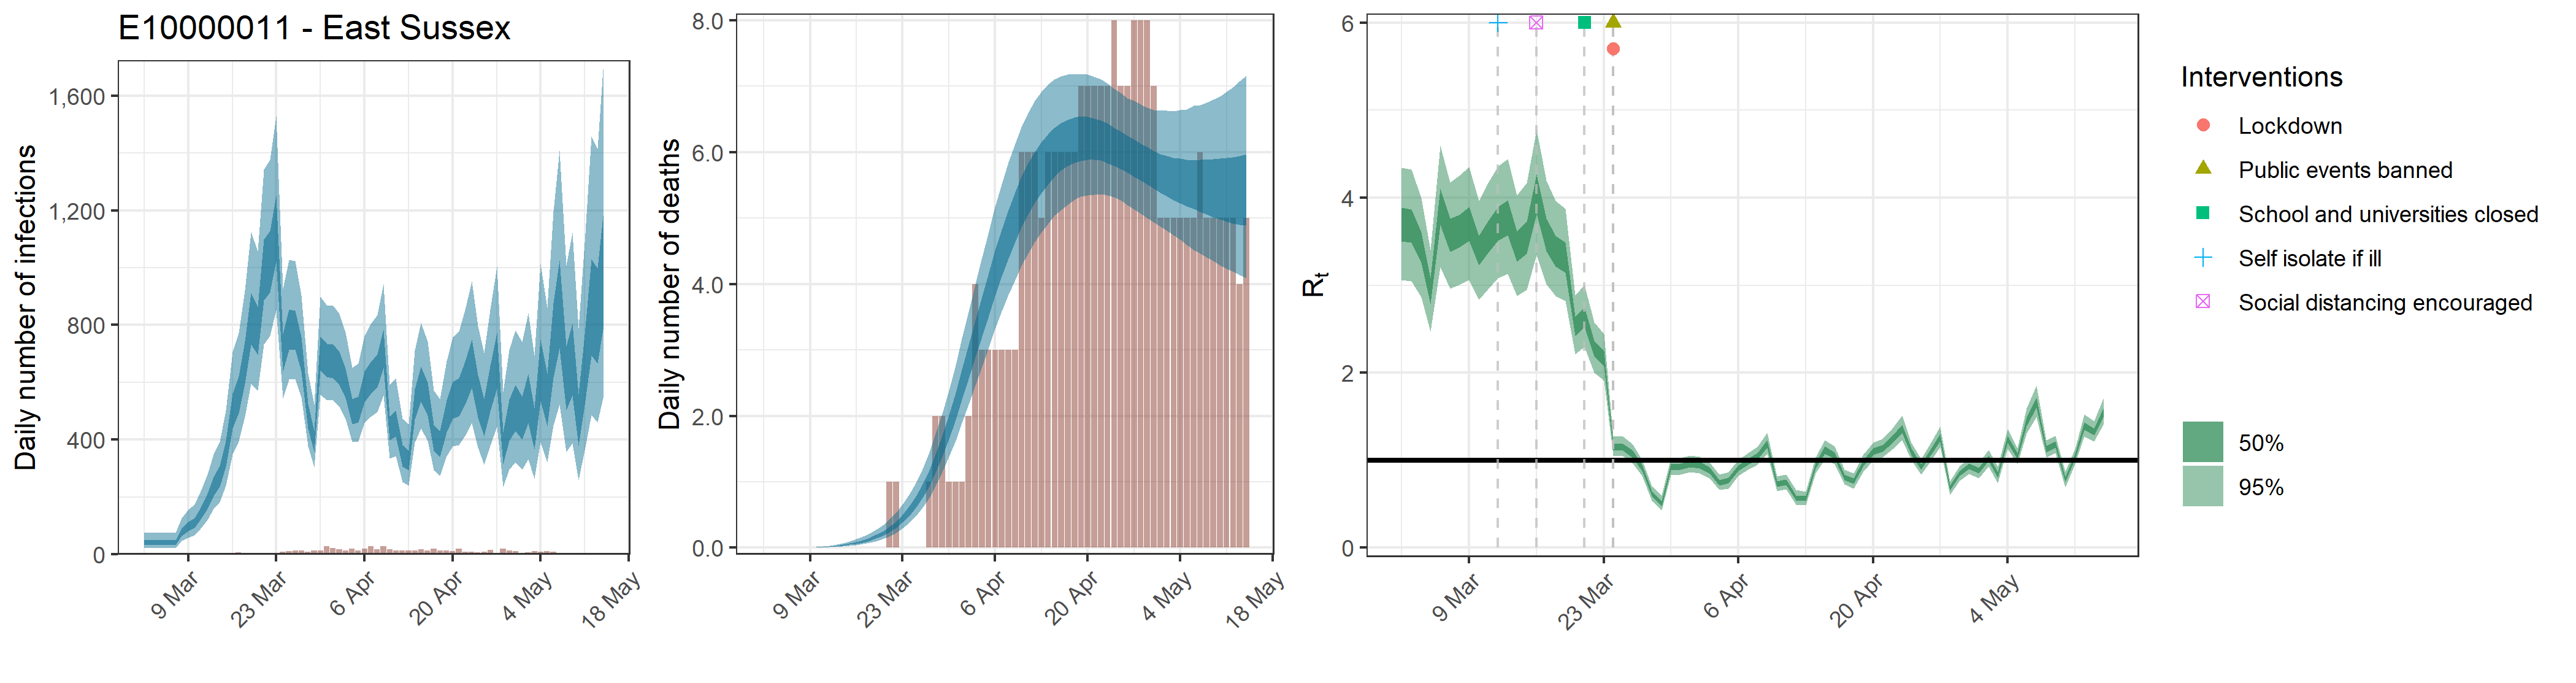

The data file committed next to this chart (first rows):
, date, country, reported_cases, predicted_cases, cases_min, cases_max, cases_min2, cases_max2, reported_deaths, estimated_deaths, deaths_min, deaths_max, deaths_min2, deaths_max2, rt, rt_min, rt_max, rt_min2, rt_max2, mu_rep, mu_li, mu_ui
1, 2020-03-02, E10000011 - East Sussex, 0, 42.16, 21.36, 74.67, 32.87, 49.52, 0, 4.21646949610637e-14, 2.13620372252157e-14, 7.46705005275286e-14, 3.28734394668916e-14, 4.95212561285897e-14, 3.689, 3.059, 4.343, 3.501, 3.884, 3.403, 2.846, 3.974
2, 2020-03-03, E10000011 - East Sussex, 0, 42.16, 21.36, 74.67, 32.87, 49.52, 0, 0, 0, 0, 0, 0, 3.675, 3.049, 4.325, 3.488, 3.869, 3.403, 2.846, 3.974
3, 2020-03-04, E10000011 - East Sussex, 0, 42.16, 21.36, 74.67, 32.87, 49.52, 0, 1.46167353715702e-05, 7.56423381983751e-06, 2.5373245120764e-05, 1.15387949241975e-05, 1.69525224067192e-05, 3.429, 2.861, 4.001, 3.258, 3.609, 3.403, 2.846, 3.974
4, 2020-03-05, E10000011 - East Sussex, 0, 42.16, 21.36, 74.67, 32.87, 49.52, 0, 9.54386838967234e-05, 4.93899972942331e-05, 0.0001657, 7.53415433285836e-05, 0.0001107, 2.933, 2.47, 3.404, 2.789, 3.081, 3.403, 2.846, 3.974
5, 2020-03-06, E10000011 - East Sussex, 0, 42.16, 21.36, 74.67, 32.87, 49.52, 0, 0.0003555, 0.000184, 0.0006172, 0.0002807, 0.0004123, 3.892, 3.207, 4.595, 3.687, 4.106, 3.403, 2.846, 3.974
6, 2020-03-07, E10000011 - East Sussex, 0, 42.16, 21.36, 74.67, 32.87, 49.52, 0, 0.001049, 0.0005426, 0.00182, 0.0008277, 0.001216, 3.566, 2.963, 4.175, 3.385, 3.758, 3.403, 2.846, 3.974
7, 2020-03-08, E10000011 - East Sussex, 0, 79.39, 46.43, 126.5, 65.32, 91.13, 0, 0.002368, 0.001226, 0.004111, 0.00187, 0.002747, 3.615, 3.001, 4.253, 3.432, 3.806, 3.403, 2.846, 3.974
8, 2020-03-09, E10000011 - East Sussex, 0, 98.37, 58.27, 155.5, 81.27, 112.7, 0, 0.004678, 0.002421, 0.00812, 0.003693, 0.005425, 3.699, 3.059, 4.352, 3.509, 3.895, 3.403, 2.846, 3.974
9, 2020-03-10, E10000011 - East Sussex, 0, 111.1, 67.12, 172.9, 92.56, 126.9, 0, 0.008198, 0.004246, 0.01423, 0.006474, 0.009508, 3.392, 2.836, 3.967, 3.225, 3.565, 3.403, 2.846, 3.974
10, 2020-03-11, E10000011 - East Sussex, 3, 144.5, 90.39, 220.2, 121.5, 163.9, 0, 0.01346, 0.006988, 0.02333, 0.01064, 0.01561, 3.548, 2.951, 4.166, 3.367, 3.73, 3.403, 2.846, 3.974
11, 2020-03-12, E10000011 - East Sussex, 2, 187.3, 120.5, 278.7, 158.7, 211.4, 0, 0.02056, 0.01072, 0.03554, 0.01628, 0.02383, 3.7, 3.08, 4.356, 3.508, 3.894, 3.403, 2.846, 3.974
12, 2020-03-13, E10000011 - East Sussex, 1, 238.4, 158, 348.2, 203.3, 269.2, 0, 0.03008, 0.01582, 0.05178, 0.02387, 0.03484, 3.772, 3.132, 4.444, 3.574, 3.974, 3.403, 2.846, 3.974
13, 2020-03-14, E10000011 - East Sussex, 0, 273.3, 182.9, 392.9, 234.8, 307.5, 0, 0.04234, 0.02248, 0.07248, 0.03372, 0.04897, 3.439, 2.879, 4.029, 3.267, 3.612, 3.403, 2.846, 3.974
14, 2020-03-15, E10000011 - East Sussex, 0, 353.9, 240.6, 502.4, 306.3, 395.7, 0, 0.05796, 0.0312, 0.09822, 0.04641, 0.06692, 3.544, 2.95, 4.166, 3.364, 3.726, 3.403, 2.846, 3.974
15, 2020-03-16, E10000011 - East Sussex, 1, 504, 349.7, 706.9, 439, 562, 0, 0.07765, 0.04254, 0.1299, 0.06244, 0.08937, 4.044, 3.345, 4.775, 3.816, 4.264, 3.403, 2.846, 3.974
16, 2020-03-17, E10000011 - East Sussex, 6, 560.8, 393.7, 772.8, 492.1, 620.9, 0, 0.1024, 0.05741, 0.1683, 0.08279, 0.1175, 3.578, 3.013, 4.193, 3.388, 3.761, 3.403, 2.846, 3.974
17, 2020-03-18, E10000011 - East Sussex, 3, 674.4, 479.6, 921.7, 595.3, 743.9, 0, 0.1334, 0.07647, 0.216, 0.1087, 0.1525, 3.395, 2.88, 3.964, 3.213, 3.565, 3.403, 2.846, 3.974
18, 2020-03-19, E10000011 - East Sussex, 4, 828.4, 594.6, 1124, 731.6, 913.2, 0, 0.1718, 0.1009, 0.2732, 0.1414, 0.1955, 3.322, 2.82, 3.875, 3.145, 3.486, 3.403, 2.846, 3.974
19, 2020-03-20, E10000011 - East Sussex, 4, 784.6, 572.5, 1059, 695.3, 863.2, 0, 0.2199, 0.1318, 0.342, 0.1825, 0.2494, 2.53, 2.21, 2.881, 2.42, 2.636, 3.403, 2.846, 3.974
20, 2020-03-21, E10000011 - East Sussex, 4, 998.7, 733.2, 1342, 887.2, 1099, 1, 0.28, 0.1716, 0.4291, 0.2351, 0.3159, 2.637, 2.295, 3.004, 2.521, 2.751, 3.403, 2.846, 3.974
21, 2020-03-22, E10000011 - East Sussex, 4, 1027, 761.5, 1377, 914.8, 1128, 1, 0.3548, 0.2241, 0.5344, 0.3006, 0.399, 2.276, 1.998, 2.572, 2.187, 2.364, 3.403, 2.846, 3.974
22, 2020-03-23, E10000011 - East Sussex, 4, 1144, 852.2, 1529, 1022, 1250, 0, 0.4474, 0.2916, 0.6544, 0.3824, 0.5002, 2.161, 1.913, 2.446, 2.072, 2.245, 3.403, 2.846, 3.974
23, 2020-03-24, E10000011 - East Sussex, 9, 707.5, 543.1, 928.2, 638.9, 767.9, 0, 0.5616, 0.3764, 0.8073, 0.4829, 0.6256, 1.159, 1.054, 1.271, 1.119, 1.198, 3.403, 2.846, 3.974
24, 2020-03-25, E10000011 - East Sussex, 11, 788.3, 611, 1027, 714, 854, 0, 0.7003, 0.4799, 0.984, 0.6068, 0.7782, 1.151, 1.044, 1.269, 1.11, 1.19, 3.403, 2.846, 3.974
25, 2020-03-26, E10000011 - East Sussex, 14, 787.7, 611.8, 1024, 714.7, 851.1, 0, 0.8669, 0.6063, 1.198, 0.7579, 0.9618, 1.07, 0.9661, 1.182, 1.029, 1.109, 3.403, 2.846, 3.974
26, 2020-03-27, E10000011 - East Sussex, 13, 702.6, 549.3, 902.9, 638.7, 758.3, 1, 1.064, 0.7594, 1.446, 0.9374, 1.175, 0.9139, 0.8252, 1.006, 0.8799, 0.9482, 3.403, 2.846, 3.974
27, 2020-03-28, E10000011 - East Sussex, 8, 486.4, 376.7, 632.1, 439.9, 525.8, 2, 1.293, 0.9382, 1.726, 1.143, 1.42, 0.6193, 0.5376, 0.7067, 0.5883, 0.647, 3.403, 2.846, 3.974
28, 2020-03-29, E10000011 - East Sussex, 12, 397.6, 305.2, 521.7, 358, 430.2, 2, 1.551, 1.15, 2.035, 1.38, 1.702, 0.5063, 0.4281, 0.5959, 0.4761, 0.533, 3.403, 2.846, 3.974
29, 2020-03-30, E10000011 - East Sussex, 14, 706.3, 556.5, 900, 641.7, 760.9, 1, 1.841, 1.38, 2.391, 1.649, 2.016, 0.9225, 0.8321, 1.017, 0.8871, 0.9568, 3.403, 2.846, 3.974
30, 2020-03-31, E10000011 - East Sussex, 27, 682.5, 538, 867.8, 618.9, 735.2, 1, 2.153, 1.626, 2.771, 1.938, 2.351, 0.9296, 0.8391, 1.026, 0.8942, 0.9645, 3.403, 2.846, 3.974
31, 2020-04-01, E10000011 - East Sussex, 21, 679.4, 537.3, 867.6, 615.6, 731.9, 1, 2.486, 1.893, 3.175, 2.244, 2.707, 0.9586, 0.8654, 1.056, 0.9221, 0.994, 3.403, 2.846, 3.974
32, 2020-04-02, E10000011 - East Sussex, 17, 653.8, 515.6, 840.4, 592.1, 705.6, 2, 2.829, 2.174, 3.579, 2.562, 3.072, 0.9456, 0.852, 1.043, 0.9095, 0.9818, 3.403, 2.846, 3.974
33, 2020-04-03, E10000011 - East Sussex, 12, 602.7, 473.7, 776, 546.6, 649.4, 4, 3.179, 2.463, 3.995, 2.887, 3.444, 0.886, 0.7975, 0.9763, 0.8529, 0.919, 3.403, 2.846, 3.974
34, 2020-04-04, E10000011 - East Sussex, 20, 501, 392.1, 651, 453.9, 541.4, 3, 3.526, 2.752, 4.404, 3.209, 3.815, 0.7458, 0.6592, 0.8354, 0.7135, 0.7766, 3.403, 2.846, 3.974
35, 2020-04-05, E10000011 - East Sussex, 12, 509.5, 395.2, 666.5, 461, 550.9, 3, 3.863, 3.041, 4.799, 3.523, 4.173, 0.7705, 0.678, 0.8648, 0.7366, 0.8025, 3.403, 2.846, 3.974
36, 2020-04-06, E10000011 - East Sussex, 19, 587.8, 458.1, 762.7, 531.1, 637.2, 3, 4.187, 3.322, 5.173, 3.823, 4.512, 0.9103, 0.8212, 1.003, 0.8766, 0.9443, 3.403, 2.846, 3.974
37, 2020-04-07, E10000011 - East Sussex, 28, 618.1, 479.2, 803.2, 559.3, 670.2, 3, 4.491, 3.591, 5.518, 4.116, 4.83, 0.9833, 0.8911, 1.082, 0.9474, 1.019, 3.403, 2.846, 3.974
38, 2020-04-08, E10000011 - East Sussex, 18, 643.7, 497, 835.6, 581.9, 698.8, 3, 4.774, 3.838, 5.846, 4.387, 5.127, 1.046, 0.95, 1.15, 1.008, 1.083, 3.403, 2.846, 3.974
39, 2020-04-09, E10000011 - East Sussex, 27, 722.5, 554.3, 942.4, 651.7, 783.6, 3, 5.03, 4.062, 6.131, 4.637, 5.391, 1.189, 1.077, 1.314, 1.145, 1.23, 3.403, 2.846, 3.974
40, 2020-04-10, E10000011 - East Sussex, 18, 443.9, 334.7, 592.1, 399, 482.8, 6, 5.262, 4.273, 6.384, 4.866, 5.628, 0.7306, 0.6481, 0.8143, 0.7003, 0.7601, 3.403, 2.846, 3.974
41, 2020-04-11, E10000011 - East Sussex, 12, 458.7, 342.9, 614.8, 410.6, 500.6, 6, 5.465, 4.465, 6.593, 5.059, 5.833, 0.7525, 0.6673, 0.8404, 0.7206, 0.7832, 3.403, 2.846, 3.974
42, 2020-04-12, E10000011 - East Sussex, 12, 345.9, 252.3, 473.4, 307, 380.7, 6, 5.641, 4.639, 6.779, 5.233, 6.011, 0.5732, 0.492, 0.6646, 0.5423, 0.6003, 3.403, 2.846, 3.974
43, 2020-04-13, E10000011 - East Sussex, 13, 331.5, 240.8, 453.2, 294.4, 362.8, 5, 5.791, 4.792, 6.916, 5.386, 6.161, 0.5636, 0.4872, 0.6422, 0.5356, 0.5893, 3.403, 2.846, 3.974
44, 2020-04-14, E10000011 - East Sussex, 13, 528, 388.8, 710.8, 470.6, 576.7, 6, 5.918, 4.923, 7.031, 5.519, 6.279, 0.9378, 0.849, 1.031, 0.9044, 0.9718, 3.403, 2.846, 3.974
45, 2020-04-15, E10000011 - East Sussex, 17, 598.9, 439.7, 806.7, 533.5, 656.3, 6, 6.021, 5.038, 7.106, 5.63, 6.375, 1.118, 1.015, 1.232, 1.078, 1.156, 3.403, 2.846, 3.974
46, 2020-04-16, E10000011 - East Sussex, 14, 547.2, 397, 744.1, 485.1, 599.9, 6, 6.101, 5.121, 7.153, 5.727, 6.442, 1.055, 0.9582, 1.161, 1.018, 1.092, 3.403, 2.846, 3.974
47, 2020-04-17, E10000011 - East Sussex, 20, 412.6, 293.1, 572.1, 362.9, 452.9, 6, 6.16, 5.209, 7.178, 5.795, 6.494, 0.8058, 0.7216, 0.8909, 0.7752, 0.8364, 3.403, 2.846, 3.974
48, 2020-04-18, E10000011 - East Sussex, 14, 389.6, 274.1, 541.2, 340.4, 429.6, 6, 6.199, 5.285, 7.182, 5.838, 6.528, 0.7647, 0.6783, 0.8529, 0.7332, 0.7946, 3.403, 2.846, 3.974
49, 2020-04-19, E10000011 - East Sussex, 13, 487.2, 342.6, 675.1, 426.2, 537.7, 7, 6.219, 5.331, 7.191, 5.872, 6.544, 0.9689, 0.8721, 1.067, 0.9344, 1.004, 3.403, 2.846, 3.974
50, 2020-04-20, E10000011 - East Sussex, 10, 542.7, 377.8, 757.4, 473.7, 600.9, 7, 6.222, 5.346, 7.18, 5.885, 6.54, 1.099, 1.001, 1.204, 1.061, 1.136, 3.403, 2.846, 3.974
51, 2020-04-21, E10000011 - East Sussex, 20, 553.2, 381.6, 776.5, 481, 614.3, 7, 6.208, 5.358, 7.148, 5.89, 6.514, 1.133, 1.033, 1.246, 1.094, 1.172, 3.403, 2.846, 3.974
52, 2020-04-22, E10000011 - East Sussex, 9, 602.4, 412.9, 851.4, 522.4, 671.8, 7, 6.183, 5.363, 7.109, 5.873, 6.481, 1.234, 1.122, 1.362, 1.192, 1.276, 3.403, 2.846, 3.974
53, 2020-04-23, E10000011 - East Sussex, 8, 670.4, 457.5, 953.1, 579.4, 749.4, 7, 6.144, 5.348, 7.04, 5.832, 6.435, 1.359, 1.229, 1.51, 1.311, 1.406, 3.403, 2.846, 3.974
54, 2020-04-24, E10000011 - East Sussex, 7, 556.7, 372.2, 795.6, 478.1, 625.4, 8, 6.097, 5.318, 6.965, 5.792, 6.373, 1.101, 1.003, 1.203, 1.064, 1.138, 3.403, 2.846, 3.974
55, 2020-04-25, E10000011 - East Sussex, 9, 482, 313.7, 702.3, 411.4, 541.9, 7, 6.043, 5.269, 6.904, 5.745, 6.313, 0.9237, 0.8339, 1.014, 0.8915, 0.9553, 3.403, 2.846, 3.974
56, 2020-04-26, E10000011 - East Sussex, 16, 584.5, 380.1, 853.9, 498.3, 657.8, 7, 5.981, 5.2, 6.819, 5.691, 6.25, 1.095, 0.9946, 1.201, 1.06, 1.132, 3.403, 2.846, 3.974
57, 2020-04-27, E10000011 - East Sussex, 2, 680.8, 445.2, 1004, 577.6, 772.2, 8, 5.919, 5.13, 6.778, 5.63, 6.193, 1.26, 1.151, 1.386, 1.218, 1.299, 3.403, 2.846, 3.974
58, 2020-04-28, E10000011 - East Sussex, 20, 376, 235, 568.3, 314.9, 426.2, 8, 5.856, 5.064, 6.729, 5.573, 6.131, 0.6848, 0.6072, 0.7634, 0.6561, 0.7115, 3.403, 2.846, 3.974
59, 2020-04-29, E10000011 - East Sussex, 13, 472.9, 295.5, 714.1, 396, 539.3, 8, 5.798, 5, 6.677, 5.513, 6.082, 0.851, 0.7671, 0.9331, 0.8212, 0.8817, 3.403, 2.846, 3.974
60, 2020-04-30, E10000011 - East Sussex, 11, 516, 321.6, 781.7, 431.3, 590.2, 7, 5.742, 4.941, 6.639, 5.453, 6.022, 0.9337, 0.8475, 1.02, 0.9027, 0.966, 3.403, 2.846, 3.974
... 14 more rows
